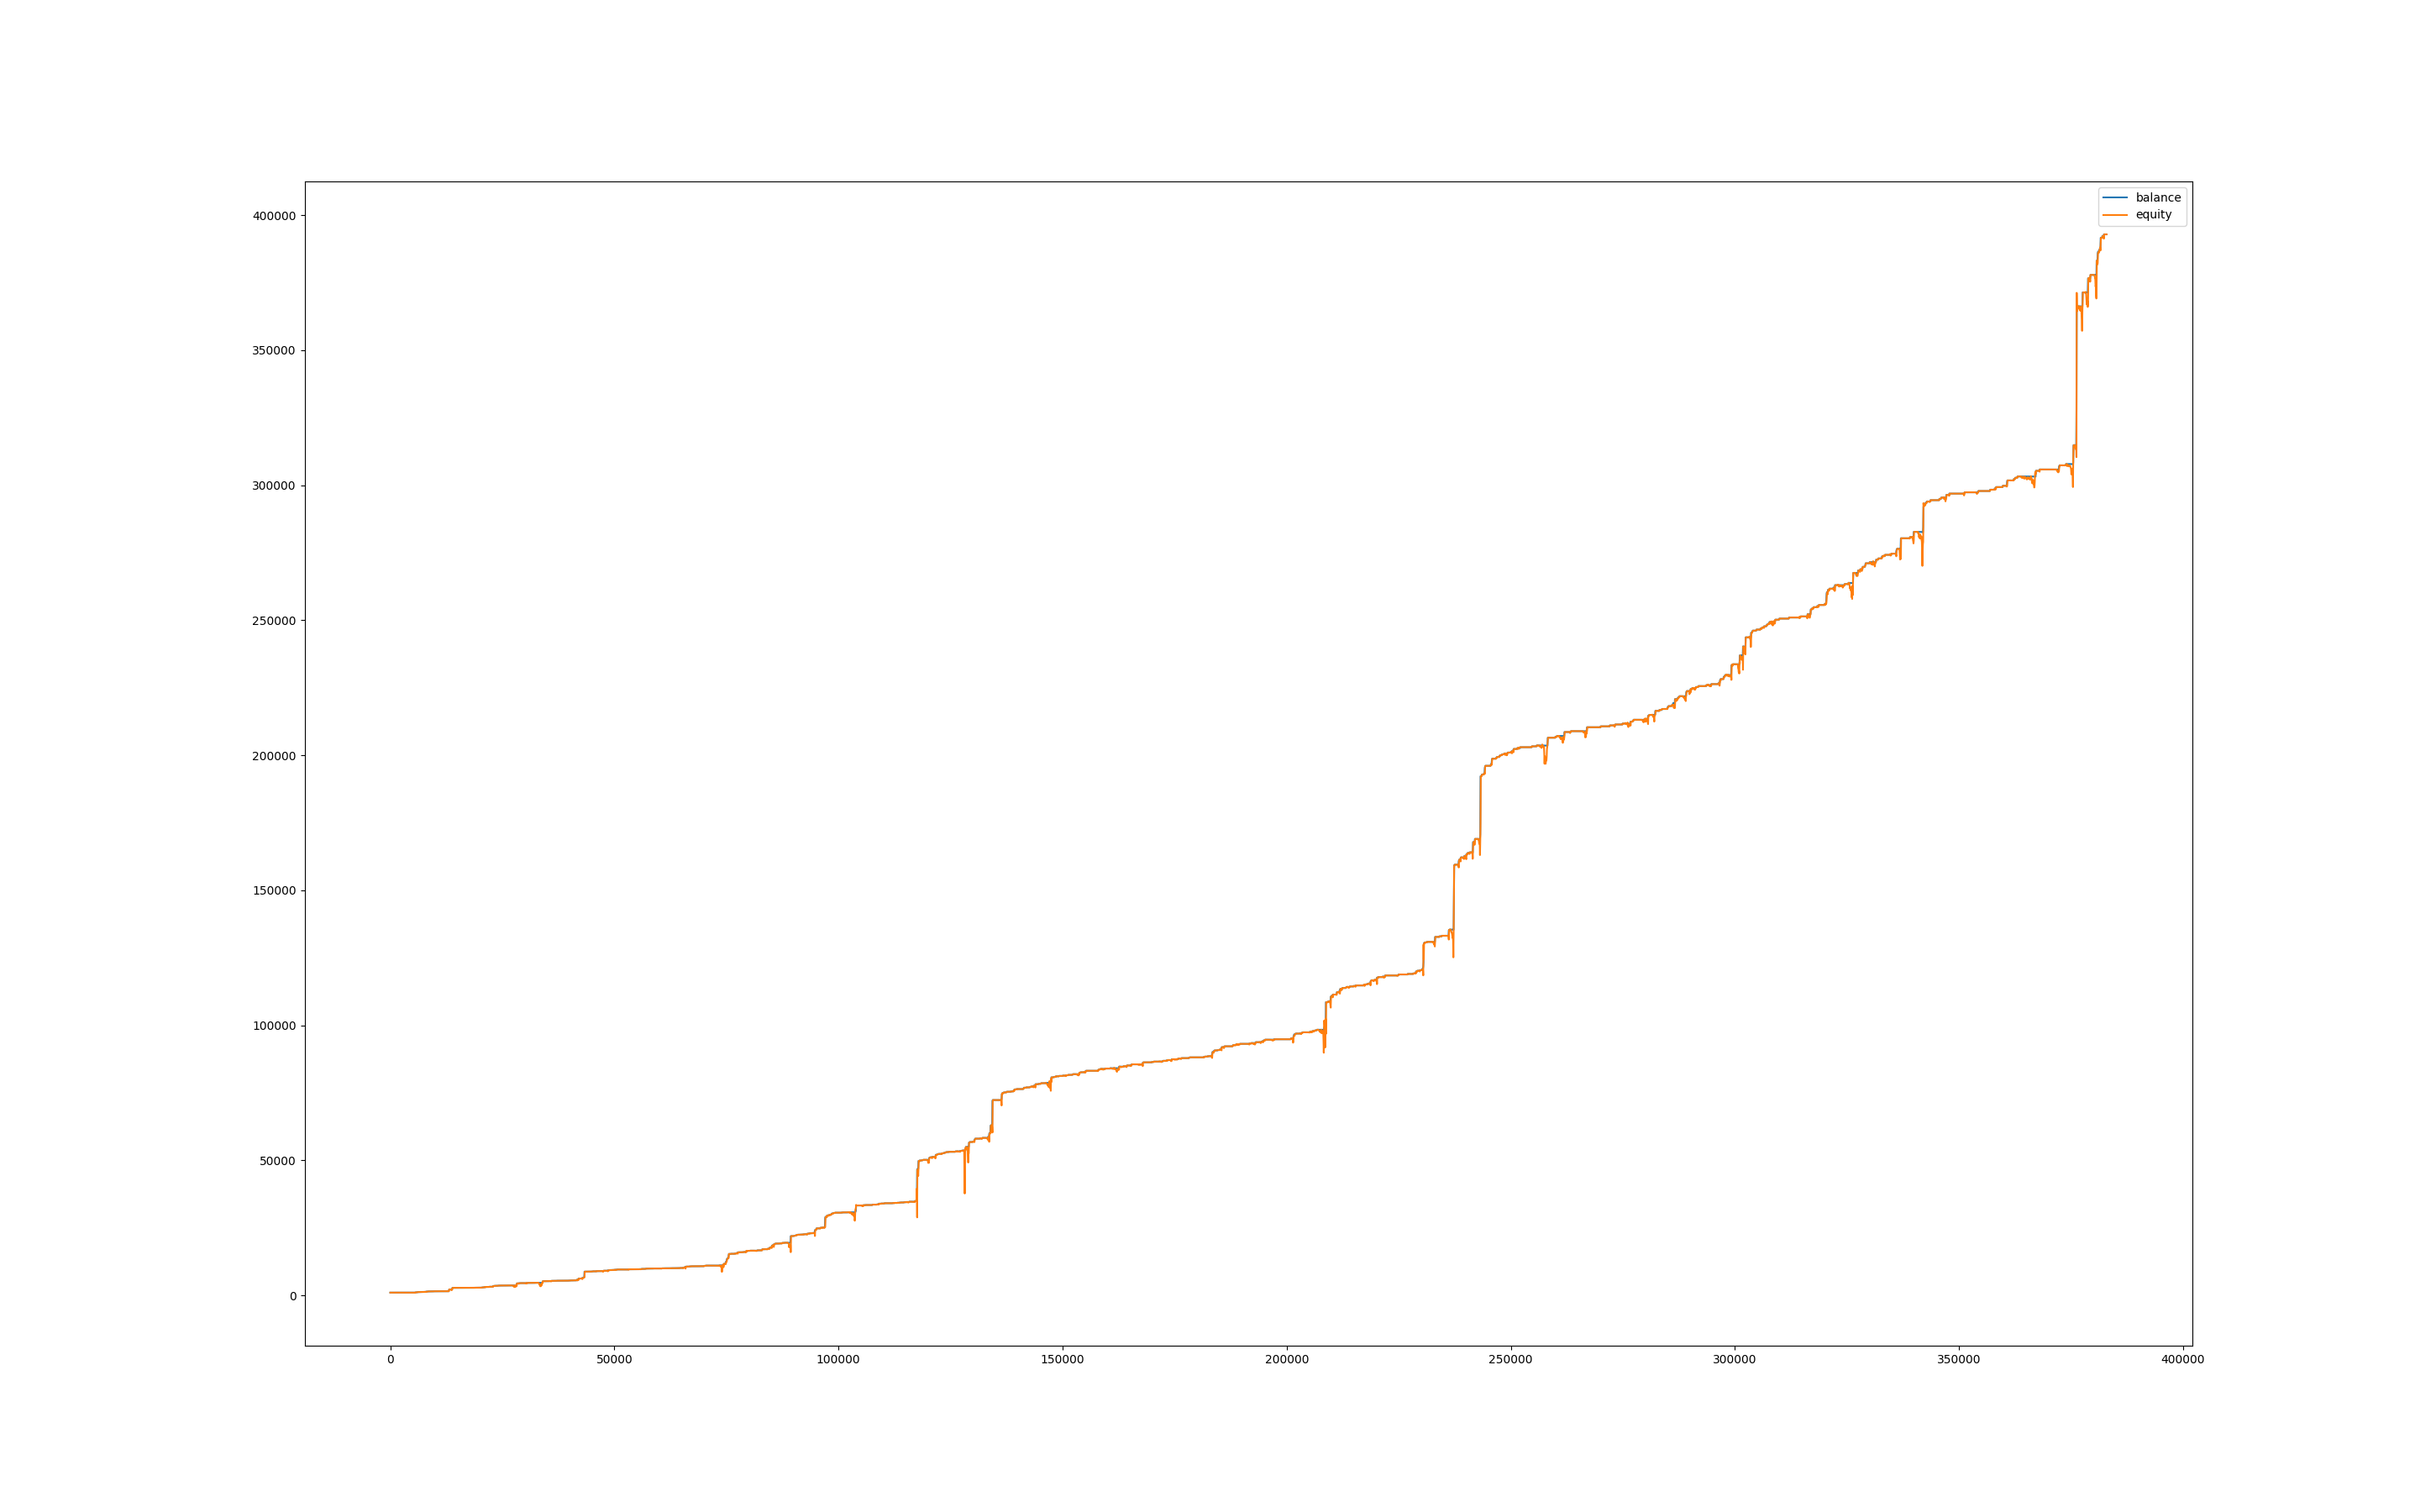

The file beside this chart, header and first rows:
, balance, equity, balance_btc, equity_btc
0, 1000, 1000, 0.0, 0.0
60, 1000, 998.7, 0.0, -1.224
120, 1000, 998.3, 0.0, -1.624
180, 1000, 1000, 0.0, 0.4424
240, 1000, 998.7, 0.0, -1.297
300, 999.9, 997.4, 0.0, -2.588
360, 999.9, 995.1, 0.0, -4.798
420, 999.9, 994.6, 0.0, -5.37
480, 999.9, 995.1, 0.0, -4.824
540, 999.9, 993.1, 0.0, -6.866
600, 999.9, 995.6, 0.0, -4.33
660, 1003, 999.9, 0.0, -0.04922
720, 1003, 1003, 0.0, 0.0
780, 1003, 1003, 0.0, 0.0
840, 1003, 1003, 0.0, 0.0
900, 1003, 1003, 0.0, 0.0
960, 1003, 1002, 0.0, -0.8722
1020, 1003, 1002, 0.0, -1.62
1080, 1005, 1003, 0.0, -0.8348
1140, 1005, 1005, 0.0, 0.0
1200, 1005, 1005, 0.0, 0.0
1260, 1005, 1005, 0.0, 0.0
1320, 1005, 1005, 0.0, 0.0
1380, 1005, 1005, 0.0, 0.0
1440, 1005, 1005, 0.0, 0.0
1500, 1005, 1005, 0.0, 0.0
1560, 1005, 1005, 0.0, 0.0
1620, 1005, 1005, 0.0, 0.0
1680, 1005, 1005, 0.0, 0.0
1740, 1005, 1005, 0.0, 0.0
1800, 1005, 1005, 0.0, 0.0
1860, 1005, 1005, 0.0, 0.0
1920, 1005, 1005, 0.0, 0.0
1980, 1005, 1005, 0.0, 0.5176
2040, 1005, 1005, 0.0, 0.3748
2100, 1007, 1005, 0.0, -0.1011
2160, 1007, 1007, 0.0, 0.0
2220, 1007, 1007, 0.0, 0.0
2280, 1007, 1007, 0.0, 0.0
2340, 1008, 1007, 0.0, 0.3701
2400, 1008, 1008, 0.0, 0.0
2460, 1008, 1008, 0.0, 0.0
2520, 1008, 1008, 0.0, 0.0
2580, 1008, 1008, 0.0, 0.0
2640, 1008, 1008, 0.0, -0.6912
2700, 1008, 1008, 0.0, -0.3065
2760, 1008, 1008, 0.0, -0.5529
2820, 1008, 1008, 0.0, -0.577
2880, 1008, 1008, 0.0, -0.5229
2940, 1008, 1005, 0.0, -2.867
3000, 1010, 1006, 0.0, -2.536
3060, 1010, 1010, 0.0, 0.0
3120, 1010, 1010, 0.0, 0.0
3180, 1010, 1010, 0.0, 0.0
3240, 1010, 1010, 0.0, 0.0
3300, 1010, 1010, 0.0, 0.0
3360, 1010, 1010, 0.0, 0.0
3420, 1012, 1010, 0.0, -0.3581
3480, 1012, 1012, 0.0, 0.0
3540, 1013, 1012, 0.0, 0.8039
... 6,323 more rows
